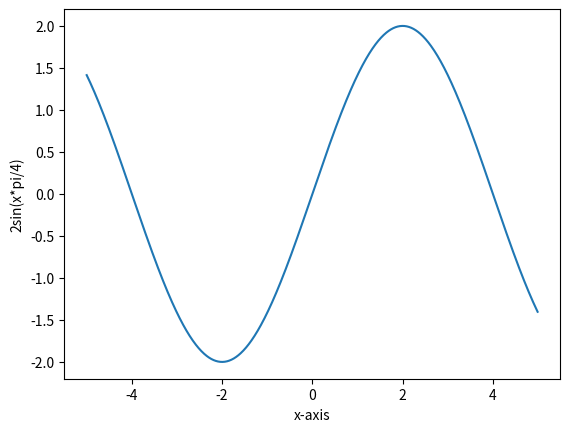

Write the Python code that produced this figure.
# -*- coding: utf-8 -*-
"""
Created on Sat Jan 26 10:57:32 2019

@author: Manish Jagnani
"""

import matplotlib.pyplot as plt
import numpy as np

x = np.arange(-5, 5, 0.01)
y = 2 * np.sin(x * np.pi /4)
plt.plot(x, y)
plt.xlabel('x-axis')
plt.ylabel('2sin(x*pi/4)')
plt.show()